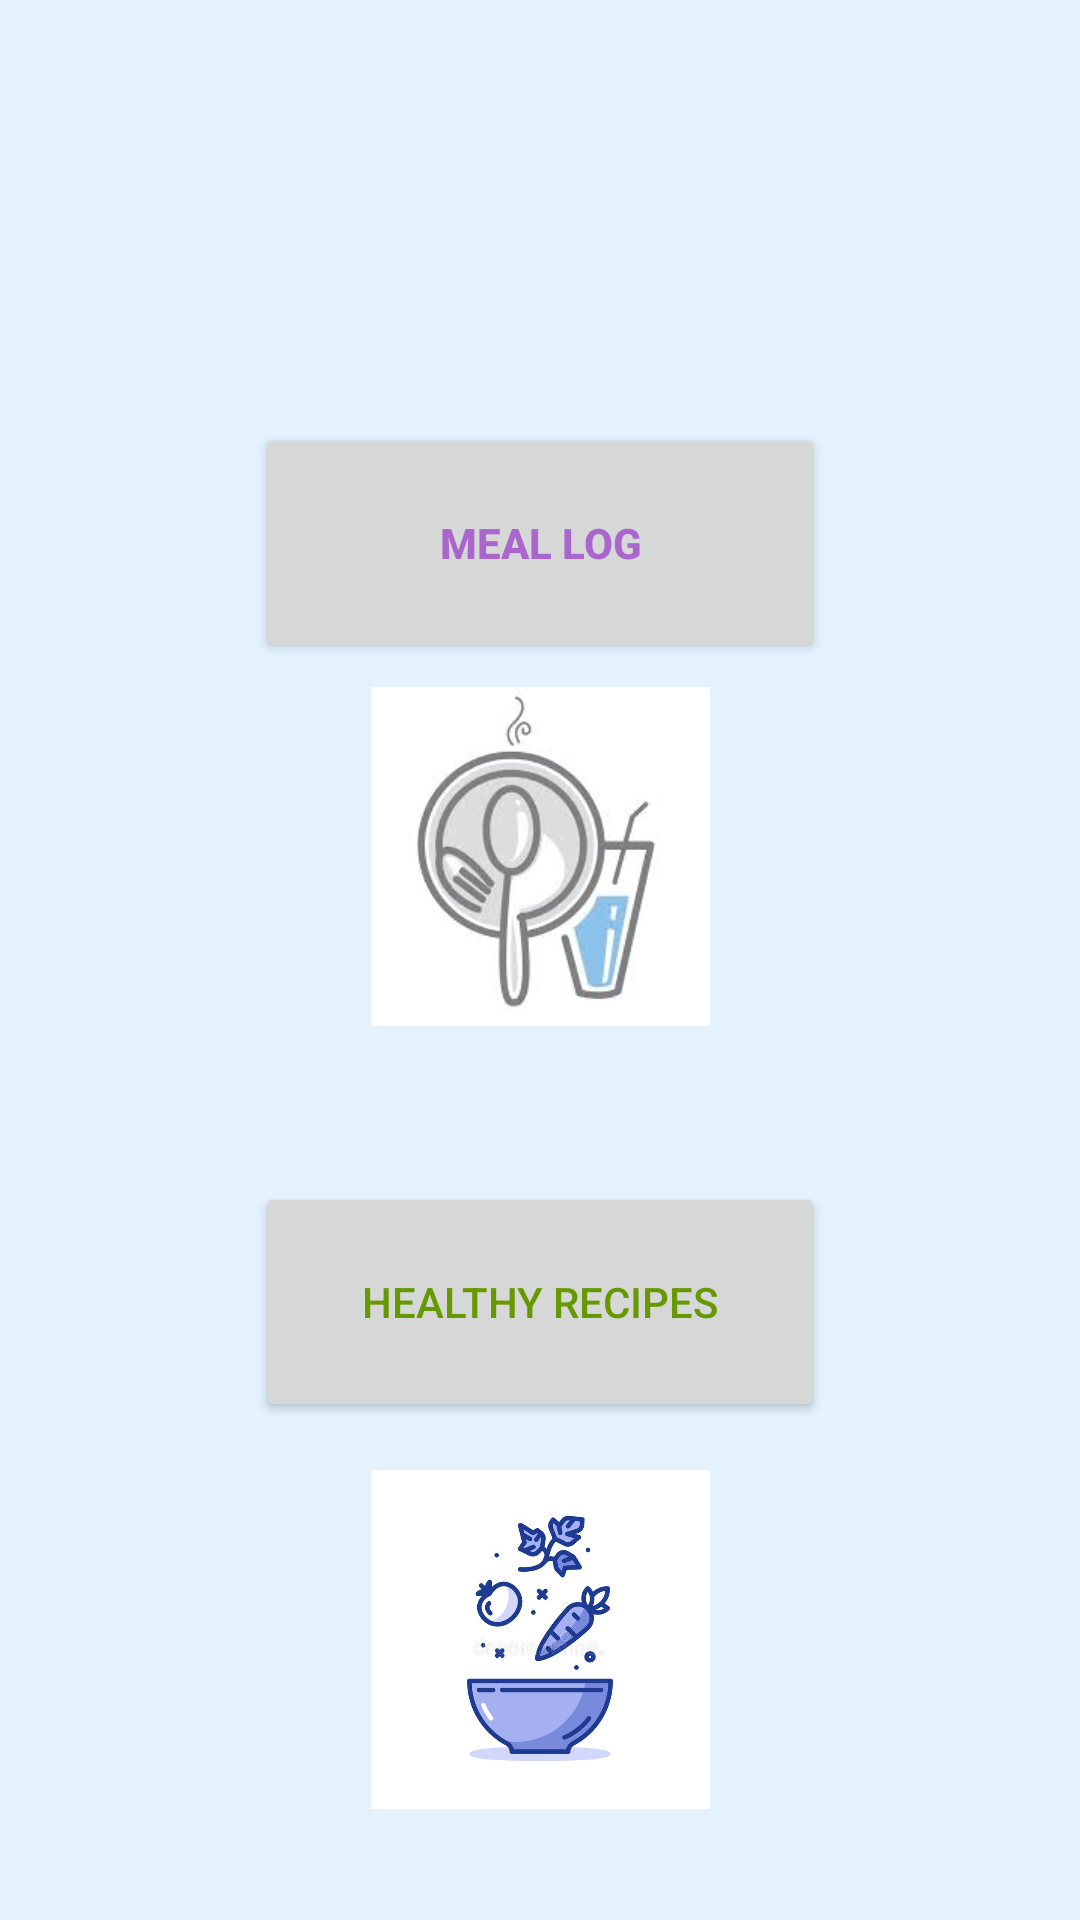

Here is an Android app screen rendered from its layout file. Give the layout XML and the strings, colors and styles it references.
<!-- AndroidManifest.xml: activity theme AppTheme -->
<!-- res/layout/fragment_food.xml -->
<?xml version="1.0" encoding="utf-8"?>
<LinearLayout xmlns:android="http://schemas.android.com/apk/res/android"
    xmlns:app="http://schemas.android.com/apk/res-auto"
    xmlns:tools="http://schemas.android.com/tools"
    android:layout_width="match_parent"
    android:layout_height="match_parent"
    android:orientation="vertical"
    android:gravity="center"
    tools:context=".food.FoodActivity">

    <Button
        android:id="@+id/meal_log_btn"
        android:layout_width="190dp"
        android:layout_height="80dp"
        android:layout_marginTop="112dp"
        android:text="@string/meal_log_btn"
        android:textColor="#aa66cc"
        android:textStyle="bold"
        app:layout_constraintEnd_toEndOf="parent"
        app:layout_constraintStart_toStartOf="parent"
        app:layout_constraintTop_toTopOf="parent" />

    <ImageView
        android:id="@+id/imageView5"
        android:layout_width="114dp"
        android:layout_height="113dp"
        android:layout_marginBottom="8dp"
        android:layout_marginEnd="8dp"
        android:layout_marginLeft="8dp"
        android:layout_marginRight="8dp"
        android:layout_marginStart="8dp"
        android:layout_marginTop="8dp"
        app:layout_constraintBottom_toBottomOf="parent"
        app:layout_constraintEnd_toEndOf="parent"
        app:layout_constraintStart_toStartOf="parent"
        app:layout_constraintTop_toBottomOf="@+id/meal_log_btn"
        app:layout_constraintVertical_bias="0.02"
        app:srcCompat="@drawable/mealog_logo" />

    <Button
        android:id="@+id/healthy_recipe_btn"
        android:layout_width="190dp"
        android:layout_height="80dp"
        android:layout_marginBottom="8dp"
        android:layout_marginTop="44dp"
        android:text="@string/healthy_recipes_btn"
        android:textColor="@android:color/holo_green_dark"
        app:layout_constraintBottom_toBottomOf="parent"
        app:layout_constraintEnd_toEndOf="parent"
        app:layout_constraintStart_toStartOf="parent"
        app:layout_constraintTop_toBottomOf="@+id/imageView5"
        app:layout_constraintVertical_bias="0.0" />


    <ImageView
        android:id="@+id/imageView6"
        android:layout_width="114dp"
        android:layout_height="113dp"
        android:layout_marginBottom="8dp"
        android:layout_marginEnd="8dp"
        android:layout_marginLeft="8dp"
        android:layout_marginRight="8dp"
        android:layout_marginStart="8dp"
        android:layout_marginTop="8dp"
        app:layout_constraintBottom_toBottomOf="parent"
        app:layout_constraintEnd_toEndOf="parent"
        app:layout_constraintStart_toStartOf="parent"
        app:layout_constraintTop_toBottomOf="@+id/healthy_recipe_btn"
        app:layout_constraintVertical_bias="0.0"
        app:srcCompat="@drawable/healthy_recipes_logo" />


</LinearLayout>
<!-- resources referenced by this layout -->
<resources>
  <!-- drawable healthy_recipes_logo: jpg bitmap (drawable, 28160 bytes) -->
  <!-- drawable mealog_logo: jpg bitmap (drawable, 5424 bytes) -->
  <string name="healthy_recipes_btn">Healthy Recipes</string>
  <string name="meal_log_btn">Meal Log</string>
  <style name="AppTheme" parent="Theme.AppCompat.Light.NoActionBar">
          
          <item name="colorPrimary">@color/colorPrimary</item>
          <item name="colorPrimaryDark">@color/colorPrimaryDark</item>
          <item name="colorAccent">@color/colorAccent</item>
          <item name="android:windowBackground">@color/blue50</item>
      </style>
  <color name="colorPrimary">#3f51b5</color>
  <color name="colorPrimaryDark">#303f9f</color>
  <color name="colorAccent">#ff4081</color>
  <color name="blue50">#e3f2fd</color>
</resources>
